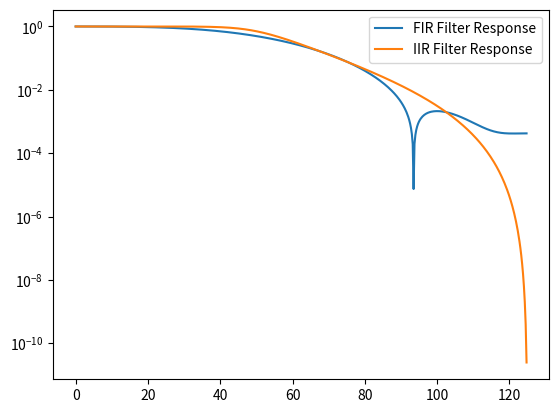

Write the Python code that produced this figure.
import numpy as np
import matplotlib.pyplot as plt
from scipy import signal


def generate_random_noise(mean, std, num_samples):
    # generate white noise
    white_noise = np.random.normal(loc=mean, scale=std, size=num_samples)
    return white_noise


def generate_sin_func(f, end_t, dx):
    # generate sine function
    t = np.arange(0, end_t, dx)
    sin_func = np.sin(2*np.pi*f*t)
    return sin_func

def generate_multi_sin_func(frequencies, end_t, dx):
    # generate multiple sine functions
    t = np.arange(0, end_t, dx)
    multi_sin_func = np.zeros_like(t)
    for f in frequencies:
        multi_sin_func += np.sin(2*np.pi*f*t)
    return multi_sin_func


def create_rectangular_mask(cutoff_freq, freqs):
    # create rectangular mask
    condlist = [np.abs(freqs) <= cutoff_freq, np.abs(freqs) > cutoff_freq]
    funclist = [1, 0]
    mask = np.piecewise(freqs, condlist, funclist)
    return mask


def create_fir_filter(numtaps, fs, cutoff):
    # create FIR filter
    taps = signal.firwin(numtaps, cutoff, fs=fs)
    return taps


def create_iir_filter(order, fs, cutoff):
    # create IIR filter
    b, a = signal.butter(order, Wn=cutoff, fs=fs)
    return b, a

# parameters
mean = 0
std = 1
num_samples = 1024
dx = 0.004
end_t = num_samples * dx

# Parameters for FIR filter
numtaps = 11      # Length of the filter (must be odd for some types)
fs = 250          # Sampling frequency in Hz
cutoff = 50        # Cutoff frequency in Hz


# generate signal and plot
# y = generate_random_noise(mean, std, num_samples)
y = generate_sin_func(20, end_t, dx)
frequencies = [20, 50]
# y = generate_multi_sin_func(frequencies, end_t, dx)

"""
. compute fourier coefficients. Len(fourier_coeff) = num_samples
. DFT -> {F_hat} = [Fourier matrix] * {f}
. Fourier matrix: N x N matrix where N = num_samples, has to be square to be invertible
. These are complex terms mirrored about the Nyquist frequency. 
  . The negative frequency terms are just the complex conjugates of the 
    positive frequency terms and are needed to reconstruct real signals. 
. For FFT, we ignore the negative frequency and scale the positive frequency 
  terms by 2/N to account for the energy in the negative frequencies.
. Get the frequencies corresponding to the Fourier coefficients in the same order.
. Note fourier coeffs are scaled by num_samples
"""
fourier_coeff = np.fft.fft(y)
freqs = np.fft.fftfreq(num_samples, d=dx)


"""
. plot shifted version, centered at 0 frequency. 
. Default output is from 0 to Nyquist to negative Nyquist to just below 0. 
. Not scaling by 2 here as plotting both pos and neg freqs.
"""
fourier_coeff_shifted = np.fft.fftshift(fourier_coeff)
freqs_shifted = np.fft.fftshift(freqs)

# apply rectangular filter in frequency domain
mask = create_rectangular_mask(cutoff, freqs_shifted)
fourier_coeff_filtered = fourier_coeff_shifted * mask

# inverse FFT on mask
filter_time_domain = np.fft.ifft(mask)
shifted_time_signal = np.fft.ifftshift(filter_time_domain)

# inverse FFT on filtered fourier coeffs to get filtered signal
y_filtered = np.fft.ifft(fourier_coeff_filtered)
y_og = np.fft.ifft(fourier_coeff)


# FIR filtering
taps = create_fir_filter(numtaps, fs, cutoff)
y_fir = signal.lfilter(taps, [1.0], y)
# Compute frequency response
w_fir, h_fir = signal.freqz(taps)
fft_y_fir = np.fft.fft(y_fir)
fft_y_fir_shifted = np.fft.fftshift(fft_y_fir)
fft_y_fir_freq = np.fft.fftfreq(len(fft_y_fir), d=dx)
fft_y_fir_freq_shifted = np.fft.fftshift(fft_y_fir_freq)

# IIR filtering
b, a = create_iir_filter(order=4, fs=fs, cutoff=cutoff)
y_iir = signal.filtfilt(b, a, y)
w_iir, h_iir = signal.freqz(b, a)
fft_y_iir = np.fft.fft(y_iir)
fft_y_iir_shifted = np.fft.fftshift(fft_y_iir)
fft_y_iir_freq = np.fft.fftfreq(len(fft_y_iir), d=dx)
fft_y_iir_freq_shifted = np.fft.fftshift(fft_y_iir_freq)



# plotting
# plt.plot(np.arange(0, end_t, dx), y, label='Original signal')   # original signal
# plt.plot(freqs[:num_samples//2], (np.abs(fourier_coeff[:num_samples//2]*(1/num_samples)*2))) # FFT for original signal
# plt.plot(freqs_shifted, np.abs(fourier_coeff_shifted), label='Original signal') # shifted FFT for original signal
# plt.plot(np.arange(0, end_t, dx), np.real(y_og))    # original signal from ifft of shifted fourier coeffs
# plt.plot(freqs_shifted, mask) # rectangular mask
# plt.plot(freqs_shifted, (np.abs(fourier_coeff_filtered)), label='Rectangular Mask') # FFT after applying rectangular mask
# plt.plot(np.arange(0, end_t, dx), np.real(shifted_time_signal), label='Rectangular Mask') # rectangular mask in time domain
# plt.plot(np.arange(0, end_t, dx), np.real(y_filtered), label='Rectangular Mask')    # filtered signal using rectangular mask
# plt.plot(taps, label='FIR Taps')  # FIR filter taps
plt.plot(w_fir * fs / (2 * np.pi), np.abs(h_fir), label='FIR Filter Response')  # FIR filter frequency response
plt.plot(w_iir * fs / (2 * np.pi), np.abs(h_iir), label='IIR Filter Response')  # IIR filter frequency response
# plt.plot(np.arange(0, end_t, dx), y_fir, label='FIR Filtered Signal')  # FIR filtered signal
# plt.plot(np.arange(0, end_t, dx), y_iir, label='IIR Filtered Signal')  # IIR filtered signal
# plt.plot(fft_y_fir_freq_shifted, np.abs(fft_y_fir_shifted), label='FIR Filter')  # FFT of FIR filtered signal
# plt.plot(fft_y_iir_freq_shifted, np.abs(fft_y_iir_shifted), label='IIR Filter')  # FFT of IIR filtered signal
# plt.axvline(cutoff, color='red', linestyle='--', label='Cutoff Frequency')
plt.semilogy()
plt.legend()
plt.show()
